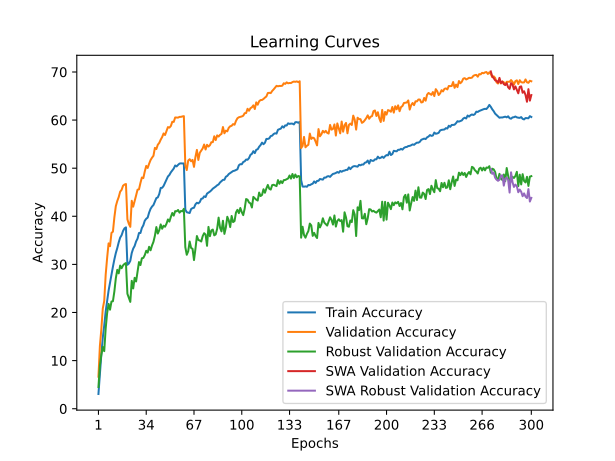

The table this chart was drawn from, first rows:
time; train_accuracy; train_loss; valid_accuracy; valid_loss; valid_accuracy_robust; valid_accuracy_swa; valid_accuracy_robust_swa
120,3219; 3,0600; 5,0706; 6,6550; 4,7173; 4,5172; 6,6550; 4,5172
261,6085; 7,3913; 4,7242; 13,0450; 4,2746; 8,9655; 13,0450; 8,9655
383,7425; 11,3075; 4,4757; 16,5100; 4,1295; 11,2069; 16,5100; 11,2069
496,1203; 14,7562; 4,2798; 20,8350; 3,9931; 12,8276; 20,8350; 12,8276
606,7735; 17,3362; 4,1340; 22,4000; 3,9057; 11,9655; 22,4000; 11,9655
733,0813; 20,2150; 3,9971; 27,8600; 3,6172; 16,6897; 27,8600; 16,6897
850,9665; 22,4500; 3,8872; 31,3400; 3,5022; 19,8621; 31,3400; 19,8621
967,9380; 24,5338; 3,7870; 34,3700; 3,3279; 21,7931; 34,3700; 21,7931
1127,2752; 26,2387; 3,7050; 33,7800; 3,3865; 20,5862; 33,7800; 20,5862
1284,7061; 27,9200; 3,6365; 36,5550; 3,2558; 22,2759; 36,5550; 22,2759
1419,9903; 29,5138; 3,5572; 36,7950; 3,2700; 22,3448; 36,7950; 22,3448
1541,7767; 31,0388; 3,4938; 39,7800; 3,1403; 24,3793; 39,7800; 24,3793
1710,2787; 32,3537; 3,4394; 42,1050; 3,0806; 27,1034; 42,1050; 27,1034
1826,9096; 33,3888; 3,3926; 43,1750; 3,0220; 28,8621; 43,1750; 28,8621
1939,7768; 34,5862; 3,3406; 43,9950; 2,9920; 28,1379; 43,9950; 28,1379
2054,7813; 35,5688; 3,3054; 45,1100; 2,9514; 29,7586; 45,1100; 29,7586
2174,2823; 36,0662; 3,2770; 45,5000; 2,9397; 29,2069; 45,5000; 29,2069
2306,1705; 36,9612; 3,2419; 46,3600; 2,9028; 29,7931; 46,3600; 29,7931
2431,1443; 37,4950; 3,2198; 46,6000; 2,8970; 30,1034; 46,6000; 30,1034
2550,3304; 37,6987; 3,2123; 46,7100; 2,8951; 30,2759; 46,7100; 30,2759
2664,7136; 29,9163; 3,5507; 39,3650; 3,1664; 23,8966; 39,3650; 23,8966
2784,1152; 30,1800; 3,5326; 38,4300; 3,1801; 23,0345; 38,4300; 23,0345
2900,4422; 30,7400; 3,4954; 37,8050; 3,2796; 22,2069; 37,8050; 22,2069
3021,7571; 32,3663; 3,4425; 43,2250; 3,0165; 26,5862; 43,2250; 26,5862
3168,4686; 33,2812; 3,4040; 42,0000; 3,0470; 25,0000; 42,0000; 25,0000
3288,7031; 33,8325; 3,3816; 43,1150; 3,0821; 27,2069; 43,1150; 27,2069
3403,7566; 34,7662; 3,3419; 44,3250; 2,9754; 26,4483; 44,3250; 26,4483
3520,6041; 35,3575; 3,3109; 45,5250; 2,9503; 28,4828; 45,5250; 28,4828
3639,3619; 36,5250; 3,2594; 45,6050; 2,9562; 30,4828; 45,6050; 30,4828
3769,9645; 36,5250; 3,2546; 46,9200; 2,8847; 29,8621; 46,9200; 29,8621
3895,5156; 37,5725; 3,2193; 48,0650; 2,8600; 31,2759; 48,0650; 31,2759
4039,6436; 38,1187; 3,1949; 47,9350; 2,8615; 31,3448; 47,9350; 31,3448
4161,4145; 39,0775; 3,1507; 49,3150; 2,8035; 31,9310; 49,3150; 31,9310
4273,5319; 39,4875; 3,1364; 50,4750; 2,7440; 32,8276; 50,4750; 32,8276
4386,0716; 39,7263; 3,1178; 50,0450; 2,7903; 32,4483; 50,0450; 32,4483
4499,0935; 40,7662; 3,0812; 50,9250; 2,7472; 33,6552; 50,9250; 33,6552
4627,8972; 41,5475; 3,0541; 51,6900; 2,7143; 32,9310; 51,6900; 32,9310
4739,8825; 42,0213; 3,0303; 52,1850; 2,6964; 33,9310; 52,1850; 33,9310
4849,3222; 42,3400; 3,0134; 52,5800; 2,6811; 34,6897; 52,5800; 34,6897
4962,2891; 43,0962; 2,9879; 54,2250; 2,6164; 35,9655; 54,2250; 35,9655
5071,3487; 43,7850; 2,9586; 53,9750; 2,6013; 37,7586; 53,9750; 37,7586
5183,4970; 43,9250; 2,9425; 54,8750; 2,6035; 36,4138; 54,8750; 36,4138
5292,4502; 44,6300; 2,9145; 55,2550; 2,5892; 37,1034; 55,2550; 37,1034
5402,7537; 45,8937; 2,8764; 55,9250; 2,5484; 38,3103; 55,9250; 38,3103
5513,9875; 45,9175; 2,8717; 56,4700; 2,5389; 37,4138; 56,4700; 37,4138
5625,5630; 46,3125; 2,8533; 57,2250; 2,5016; 38,0345; 57,2250; 38,0345
5737,2200; 46,9575; 2,8342; 56,8950; 2,5273; 37,8276; 56,8950; 37,8276
5846,0368; 47,6075; 2,8113; 57,7100; 2,4990; 38,4483; 57,7100; 38,4483
5957,2096; 48,2788; 2,7815; 58,5400; 2,4682; 39,3448; 58,5400; 39,3448
6066,8835; 48,5900; 2,7666; 58,4300; 2,4721; 38,8966; 58,4300; 38,8966
6183,2935; 49,1337; 2,7459; 58,7600; 2,4644; 39,8621; 58,7600; 39,8621
6292,1696; 49,5463; 2,7257; 59,6500; 2,4226; 40,6897; 59,6500; 40,6897
6404,4331; 49,9237; 2,7108; 59,6200; 2,4265; 40,1379; 59,6200; 40,1379
6520,6451; 50,5600; 2,6854; 60,5400; 2,4004; 41,0690; 60,5400; 41,0690
6629,8882; 50,3725; 2,6911; 60,5350; 2,4059; 41,0345; 60,5350; 41,0345
6737,0388; 50,6912; 2,6794; 60,5150; 2,3889; 41,3103; 60,5150; 41,3103
6845,6282; 50,9562; 2,6721; 60,6650; 2,3924; 40,7586; 60,6650; 40,7586
6957,4088; 51,0063; 2,6725; 60,6700; 2,3943; 41,1034; 60,6700; 41,1034
7065,0361; 50,9763; 2,6717; 60,7600; 2,3870; 41,0345; 60,7600; 41,0345
7170,6335; 50,9825; 2,6684; 60,8150; 2,3857; 41,5517; 60,8150; 41,5517
... 240 more rows
